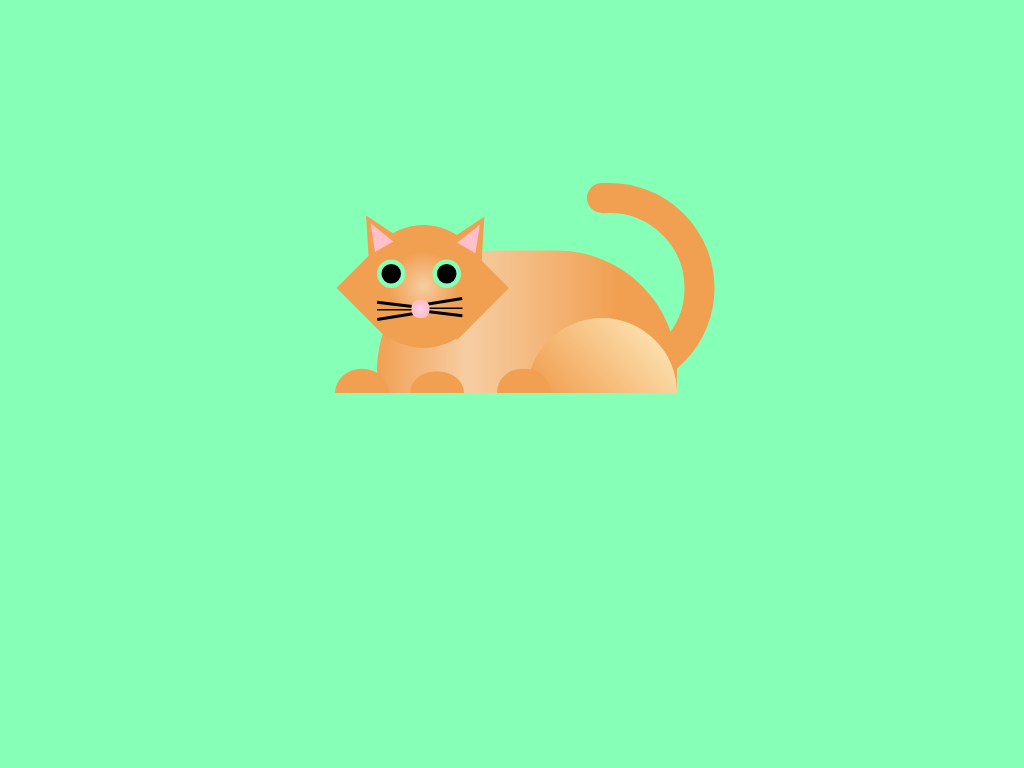

Write a web page that renders exactly this picture using CSS.

<!-- file: css-art-cat.html -->
<!doctype html>
<html lang="en">
<head>
  <meta charset="utf-8">
  <meta name="viewport" content="width=device-width, initial-scale=1">
  <title>CSS Art: Cat</title>
  <link rel="stylesheet" href="css-art-cat.css">
</head>
<body>
<div id="container">
<div id="cat">
<div class="body"></div>
<div class="head"></div>
<div class="facel triangle"></div>
<div class="eyes"></div>
<div class="feet"></div>
<div class="hind"></div>
<div class="earl triangle"></div>
<div class="earr">
<div class="earl triangle"></div>
</div>
<div class="whisker"></div>
<div class="whiskerr">
<div class="whisker"></div>
</div>
<div class="nose"></div>
<div class="tail-contain">
<div class="tail"></div>
</div>
<div class="tailtip"></div>
</div>
</div>
</body>
</html>


/* file: css-art-cat.css */
/* Ying Liang · https://codepen.io/Liangy/pen/qvOvVY
   Collection: https://github.com/pagespeed-pro/css-art.com/tree/1ce83a9cee23fec9a7b1d665c8b40f9d464c97ee/artwork/css-art-cat */
body {
  background-color: #86ffb7;
}

#container {
  width: 300px;
  height: 300px;
  position: relative;
  left: calc(50% - 135px);
  overflow: hidden;
  top: 10px !important;
  transform: scale(1.5);
}

.body, .eyes, .eyes::after, .head, .facel, .feet, .feet::after, .facel::after, .hind, .hind::after, .earl, .earl::after, .nose, .whisker, .whisker::before, .whisker::after, .tail, .tailtip {
  position: absolute;
}

.triangle {
  height: 0px;
  width: 0px;
  border-style: solid;
}

.body {
 background-image: linear-gradient(90deg, #f1a052 0%, #f6cda2 30%, #f1a052 80%);
  width: 200px;
  height: 170px;
  border-radius: 80px;
  left: 50px;
  bottom: -75px; 
}

.head {
  background-image: radial-gradient(#f6cda2 0%, #f1a052 40%, #f1a052 100%);
  width: 82px;
  height: 82px;
  border-radius: 41px;
  bottom: 30px;
  left: 40px;
}

.eyes, .eyes::after {
  background-color: black;
}

.eyes {
  width: 13px;
  height: 13px;
  border-radius: 13px;
  border: 3px #86ffb7 solid;
  bottom: 70px;
  left: 50px;
}

.eyes::after {
  content: "";
  width: 13px;
  height: 13px;
  border-radius: 13px;
  border: 3px #86ffb7 solid;
  left: 34px;
  top: -3px;
}

.feet, .feet:after {
  background-color: #f1a052;
  width: 36px;
  height: 36px;
  border-radius: 18px;
  transform: scaley(.9);
}

.feet {
  bottom: -18px;
  left: 22px;
  transform: scaley(.9);
}

.feet::after {
  content:"";
  left: 50px;
}

.facel {
  border-color: transparent #f1a052 transparent transparent;
  border-width: 35px;
  left: -12px;
  bottom: 35px;
}

.facel::after {
  content: "";
  border-color: transparent transparent transparent #f1a052;
  border-style: solid;
  height: 0px;
  width: 0px;
  border-width: 35px;
  left: 80px;
  bottom: -35px;
}

.hind {
  width: 100px;
  height: 100px;
  background-image: linear-gradient(227deg, #ffeec2 0%, #f1a052 70%, #f1a052 100%);
  bottom: -50px;
  border-radius: 50px;
  left: 150px;
}

.hind::after {
  content: "";
  width: 36px;
  height: 36px;
  background-color: #f1a052;
  bottom: 30px;
  left: -20px;
  border-radius: 16px; 
}

.earl {
  border-color: transparent transparent #f1a052 transparent;
  border-width: 5px 15px 30px 15px;
  left: 34px;
  bottom: 90px;
  transform: rotate(-30deg);
}

.earl::after {
  content: "";
  border-style: solid;
  border-color: transparent transparent pink transparent;
  border-width: 3px 7px 18px 7px;
  left: -7px;
  top: 3px;
}

.earr {
  position:relative;
  width: 100px;
  height: 100px;
  top: 173px;
  left: 16px;
  transform: rotate(60deg);
}

.nose {
  width: 12px;
  height: 12px;
  border-radius: 5px;
  background-image: radial-gradient(#fbd5f3 0%, pink 50%, pink 100%);
  bottom: 50px;
  left: 73px;
}

.whisker, .whisker::before, .whisker::after {
  width: 25px;
  height: 1.5px;
  background-color: black;
}

.whisker {
  bottom: 55px;
  left: 50px;
}

.whisker::before {
  content:"";
  top: -4px;
  transform: rotate(7deg);
}

.whisker::after {
  content:"";
  top: 4px;
  transform: rotate(-9deg);
}

.whiskerr {
  position: relative;
  width: 100px;
  height: 100px;
  top: 88px;
  left: 57px;
  transform: rotate(180deg);
}

.tail {
  width: 100px;
  height: 100px;
  border-radius: 70px;
  left: -65px;
  border: 20px #f1a052 solid;
}

.tail-contain {
  overflow: hidden;
  width: 200px;
  height: 200px;
  left: 200px;
  bottom: 40px;
  position: relative;
  z-index: -1;
}

.tailtip {
  width: 20px;
  height: 20px;
  background-color: #f1a052;
  border-radius: 10px;
  z-index: 1;
  bottom: 120px;
  right: 90px;
}
